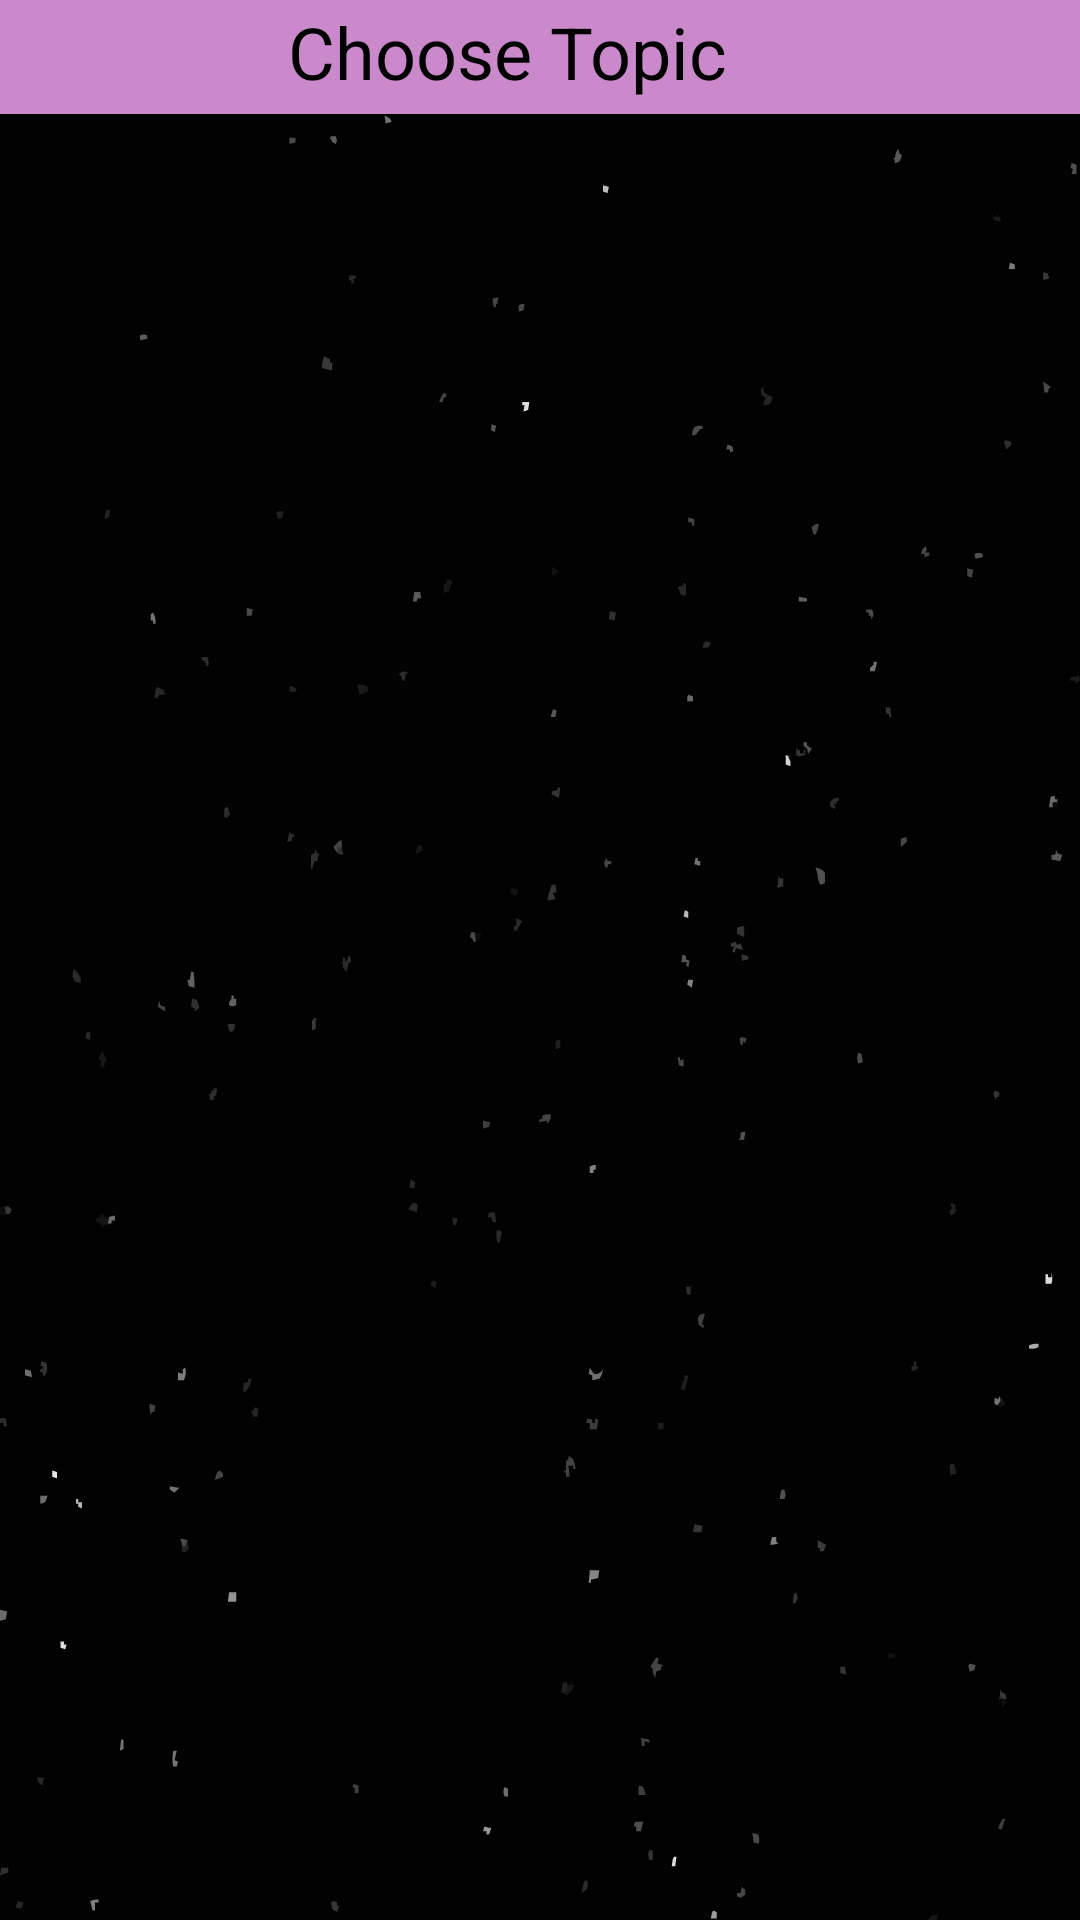

This screen was rendered from an Android layout file. Write that file and the resources it references.
<!-- AndroidManifest.xml: application theme Theme.ADET -->
<!-- res/layout/activity_topic_selection.xml -->
<?xml version="1.0" encoding="utf-8"?>
<androidx.constraintlayout.widget.ConstraintLayout xmlns:android="http://schemas.android.com/apk/res/android"
    xmlns:app="http://schemas.android.com/apk/res-auto"
    xmlns:tools="http://schemas.android.com/tools"
    android:id="@+id/main"
    android:layout_width="match_parent"
    android:layout_height="match_parent"
    android:background="@drawable/bg"
    tools:context=".Topic_Selection">

    <LinearLayout
        android:id="@+id/linearLayout"
        android:layout_width="0dp"
        android:layout_height="38dp"
        android:background="@color/pink"
        android:backgroundTint="@color/pink"
        android:orientation="horizontal"
        android:padding="1sp"
        app:layout_constraintEnd_toEndOf="parent"
        app:layout_constraintHorizontal_bias="0.0"
        app:layout_constraintStart_toStartOf="parent"
        app:layout_constraintTop_toTopOf="parent">

        <ImageView
            android:id="@+id/sidemenu"
            android:layout_width="wrap_content"
            android:layout_height="match_parent"
            android:layout_weight="1"
            android:padding="1sp"
            app:srcCompat="@drawable/baseline_menu_24" />

        <TextView
            android:id="@+id/textView6"
            android:layout_width="223dp"
            android:layout_height="match_parent"
            android:layout_weight="1"
            android:text="@string/choose_topic"
            android:textAlignment="center"
            android:textColor="@color/black"
            android:textSize="24sp" />

        <Space
            android:layout_width="24dp"
            android:layout_height="match_parent"
            android:layout_weight="1" />

    </LinearLayout>

    <ScrollView
        android:layout_width="0dp"
        android:layout_height="0dp"
        android:layout_marginStart="16dp"
        android:layout_marginTop="16dp"
        android:layout_marginEnd="16dp"
        android:layout_marginBottom="16dp"
        app:layout_constraintBottom_toBottomOf="parent"
        app:layout_constraintEnd_toEndOf="parent"
        app:layout_constraintStart_toStartOf="parent"
        app:layout_constraintTop_toBottomOf="@+id/linearLayout">

        <LinearLayout
            android:id="@+id/content_container"
            android:layout_width="match_parent"
            android:layout_height="wrap_content"
            android:orientation="vertical" />
    </ScrollView>

</androidx.constraintlayout.widget.ConstraintLayout>
<!-- resources referenced by this layout -->
<resources>
  <color name="black">#FF000000</color>
  <color name="pink">#CA89CA</color>
  <!-- drawable bg: vector/xml drawable (drawable, 46275 chars, omitted) -->
  <string name="choose_topic">Choose Topic</string>
  <style name="Theme.ADET" parent="Base.Theme.ADET" />
  <style name="Base.Theme.ADET" parent="Theme.Material3.DayNight.NoActionBar">
          
          
      </style>
</resources>
